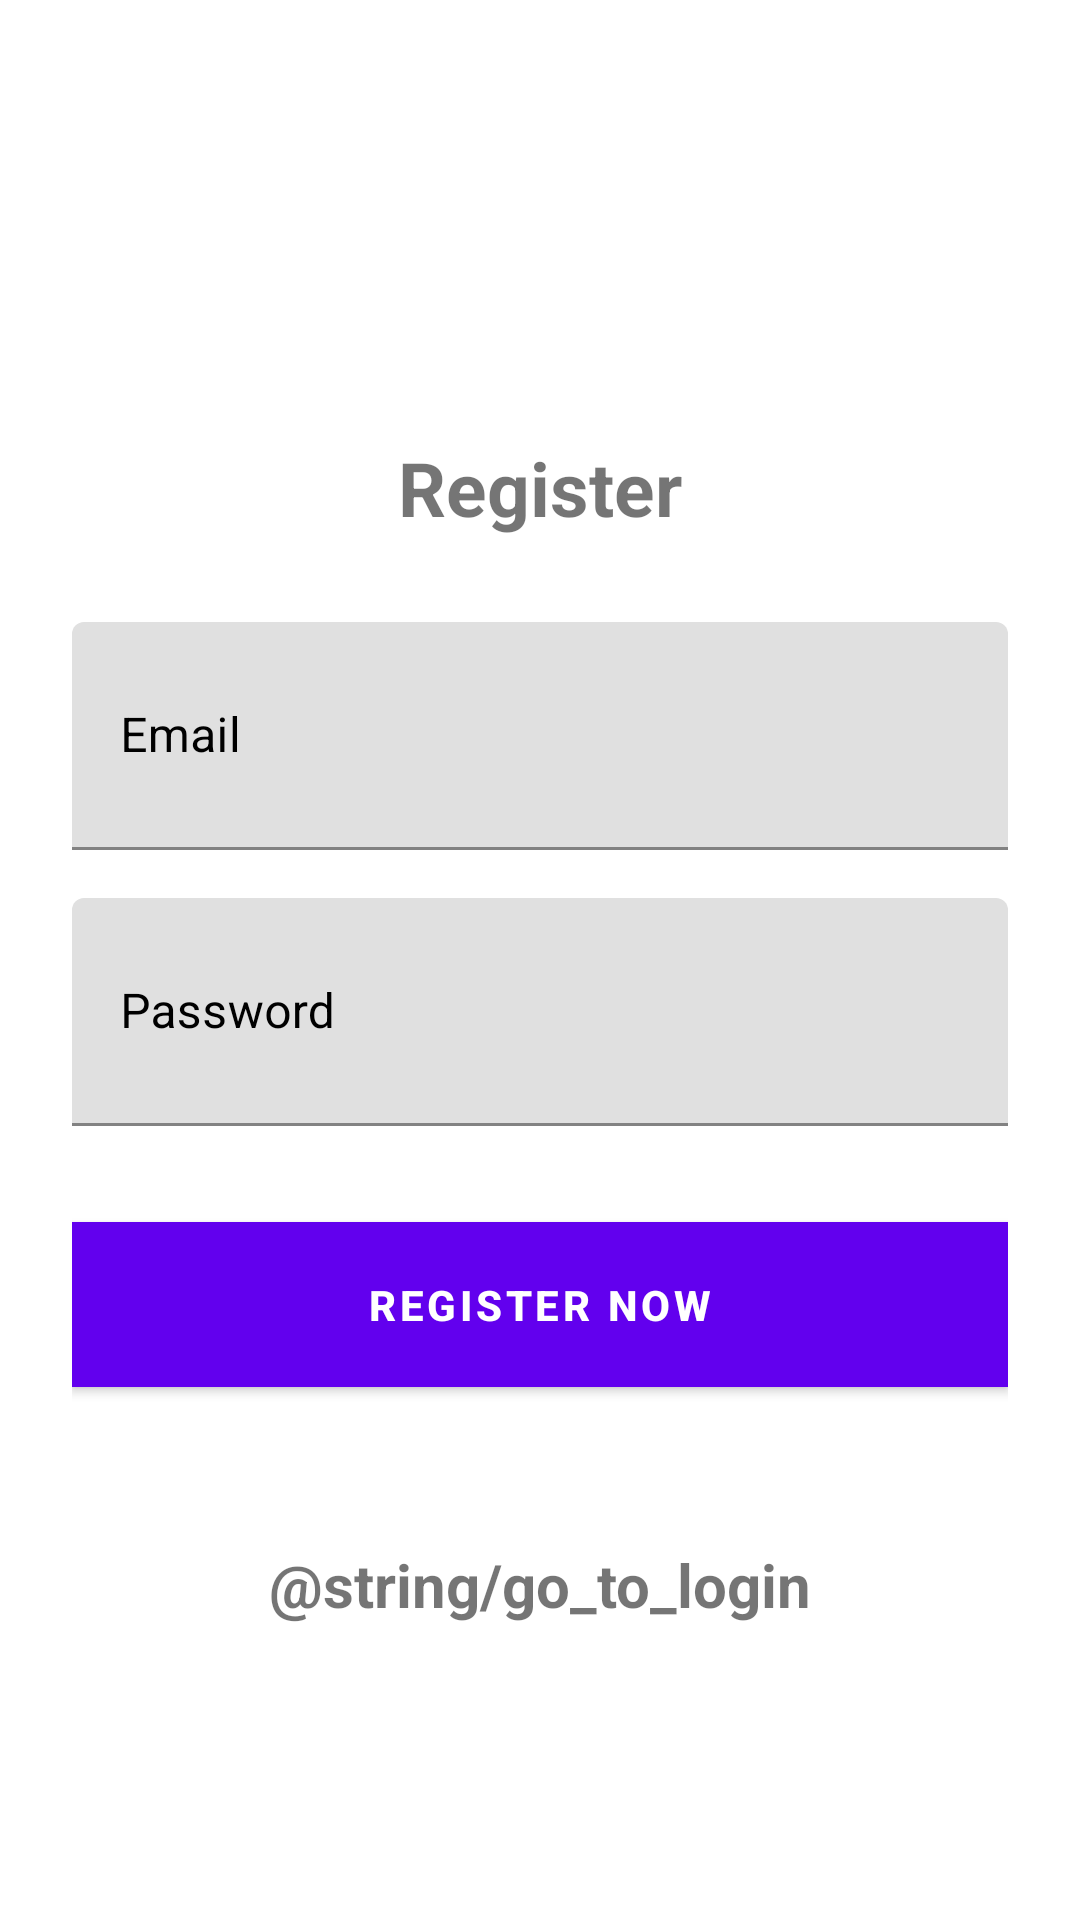

The Android layout XML behind this screen, and the referenced resources:
<!-- AndroidManifest.xml: application theme Theme.FamilyBasket -->
<!-- res/layout/activity_register.xml -->
<?xml version="1.0" encoding="utf-8"?>
<androidx.constraintlayout.widget.ConstraintLayout xmlns:android="http://schemas.android.com/apk/res/android"
    xmlns:app="http://schemas.android.com/apk/res-auto"
    xmlns:tools="http://schemas.android.com/tools"
    android:layout_width="match_parent"
    android:layout_height="match_parent"
    tools:context="com.main.login.RegisterActivity">

    <RelativeLayout
        android:layout_width="fill_parent"
        android:layout_height="fill_parent"
        android:background="@color/cardview_light_background"
        android:fitsSystemWindows="true"
        tools:ignore="MissingConstraints">

        <LinearLayout
            android:layout_width="match_parent"
            android:layout_height="wrap_content"
            android:layout_centerInParent="true"
            android:orientation="vertical"
            android:paddingLeft="24dp"
            android:paddingTop="56dp"
            android:paddingRight="24dp">

            <TextView
                android:layout_width="match_parent"
                android:layout_height="wrap_content"
                android:layout_marginBottom="20dp"
                android:gravity="center"
                android:text="@string/register"
                android:textSize="25sp"
                android:textStyle="bold" />

            <com.google.android.material.textfield.TextInputLayout
                android:layout_width="match_parent"
                android:layout_height="wrap_content"
                android:layout_marginTop="8dp"
                android:layout_marginBottom="8dp"
                android:textColorHint="@android:color/black">

                <EditText
                    android:id="@+id/reg_email"
                    android:layout_width="match_parent"
                    android:layout_height="76dp"
                    android:hint="Email"
                    android:inputType="textPersonName"
                    android:textColor="@android:color/black" />
            </com.google.android.material.textfield.TextInputLayout>

            
            <com.google.android.material.textfield.TextInputLayout
                android:layout_width="match_parent"
                android:layout_height="wrap_content"
                android:layout_marginTop="8dp"
                android:layout_marginBottom="8dp"
                android:textColorHint="@android:color/black">

                <EditText
                    android:id="@+id/password"
                    android:layout_width="match_parent"
                    android:layout_height="76dp"
                    android:hint="Password"
                    android:inputType="textPassword"
                    android:textColor="@android:color/black" />
            </com.google.android.material.textfield.TextInputLayout>

            <Button
                android:id="@+id/btn_register"
                android:layout_width="fill_parent"
                android:layout_height="wrap_content"
                android:layout_marginTop="24dp"
                android:layout_marginBottom="24dp"
                android:background="@color/black"
                android:padding="12dp"
                android:text="Register Now"
                android:textColor="@android:color/white"
                android:textStyle="bold" />

            <TextView
                android:id="@+id/loginNow"
                android:layout_width="match_parent"
                android:layout_height="44dp"
                android:layout_marginTop="20dp"
                android:gravity="center"
                android:text="@string/go_to_login"
                android:textSize="20sp"
                android:textStyle="bold" />

        </LinearLayout>
    </RelativeLayout>
</androidx.constraintlayout.widget.ConstraintLayout>
<!-- resources referenced by this layout -->
<resources>
  <string name="register">Register</string>
  <style name="Theme.FamilyBasket" parent="Theme.MaterialComponents.DayNight.DarkActionBar">
          
          <item name="colorPrimary">@color/purple_500</item>
          <item name="colorPrimaryVariant">@color/purple_700</item>
          <item name="colorOnPrimary">@color/white</item>
          
          <item name="colorSecondary">@color/teal_200</item>
          <item name="colorSecondaryVariant">@color/teal_700</item>
          <item name="colorOnSecondary">@color/black</item>
          
          <item name="android:statusBarColor">?attr/colorPrimaryVariant</item>
          
      </style>
  <!-- not gathered from this repository: default colours our renderer supplied (Android Studio template values) -->
  <color name="purple_500">#FF6200EE</color>
  <color name="purple_700">#FF3700B3</color>
  <color name="teal_200">#FF03DAC5</color>
  <color name="teal_700">#FF018786</color>
  <color name="black">#FF000000</color>
  <color name="white">#FFFFFFFF</color>
</resources>
